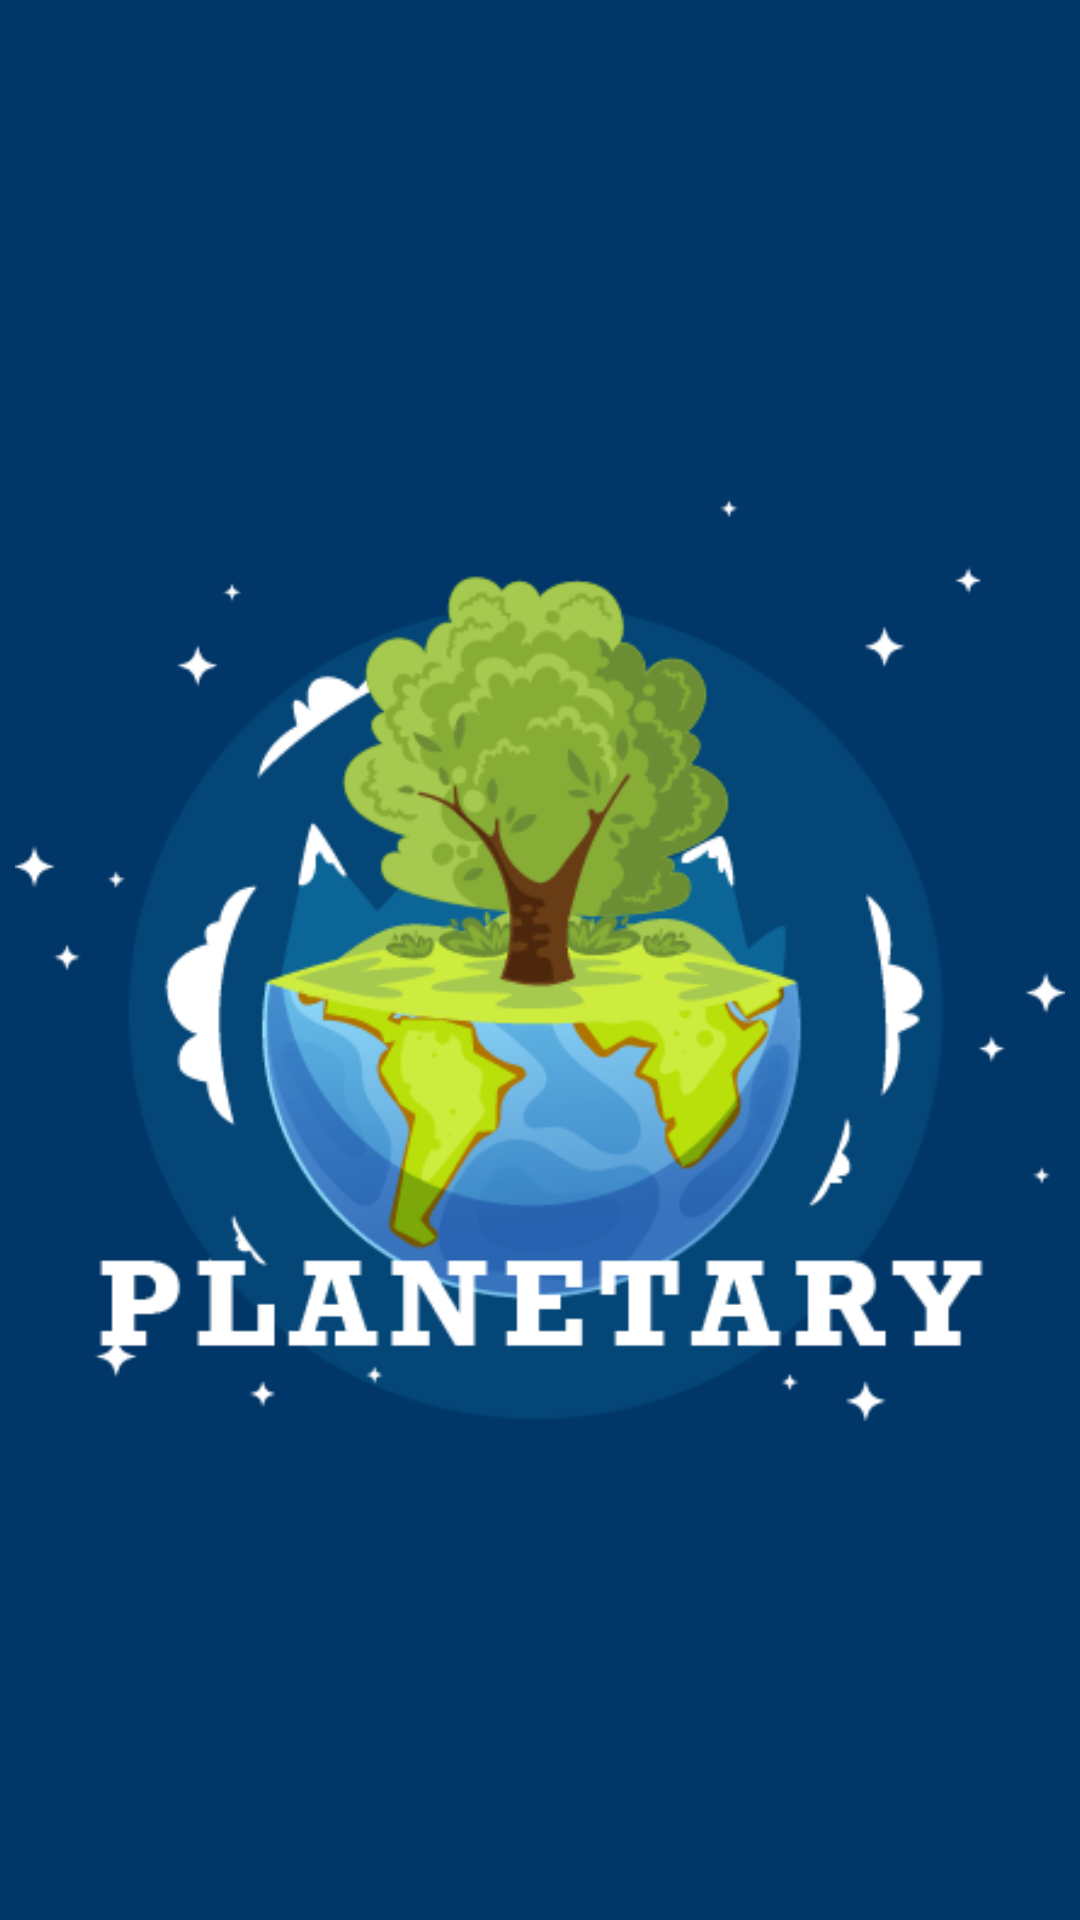

Android layout source for this screen:
<!-- AndroidManifest.xml: application theme Theme.MinorPlantApp -->
<!-- res/layout/activity_splash.xml -->
<?xml version="1.0" encoding="utf-8"?>
<androidx.constraintlayout.widget.ConstraintLayout xmlns:android="http://schemas.android.com/apk/res/android"
    xmlns:app="http://schemas.android.com/apk/res-auto"
    xmlns:tools="http://schemas.android.com/tools"
    android:layout_width="match_parent"
    android:layout_height="match_parent"
    tools:context=".registration.SplashActivity"
    android:background="#013668">

    <ImageView
        android:layout_width="350dp"
        android:layout_height="wrap_content"
        android:src="@drawable/logo"
        android:layout_marginHorizontal="20dp"
        app:layout_constraintBottom_toBottomOf="parent"
        app:layout_constraintEnd_toEndOf="parent"
        app:layout_constraintHorizontal_bias="0.5"
        app:layout_constraintStart_toStartOf="parent"
        app:layout_constraintTop_toTopOf="parent" />

</androidx.constraintlayout.widget.ConstraintLayout>
<!-- resources referenced by this layout -->
<resources>
  <!-- drawable logo: png bitmap (drawable, 54164 bytes) -->
  <style name="Theme.MinorPlantApp" parent="Theme.MaterialComponents.Light.NoActionBar">
          
          <item name="colorPrimary">@color/primary</item>
          <item name="colorPrimaryVariant">@color/primaryDark</item>
          <item name="colorOnPrimary">@color/accent</item>
          
          
          <item name="android:statusBarColor" tools:targetApi="l">?attr/colorPrimaryVariant</item>
          
      </style>
  <color name="primary">#4CAF50</color>
  <color name="primaryDark">#013668</color>
  <color name="accent">#013668</color>
</resources>
